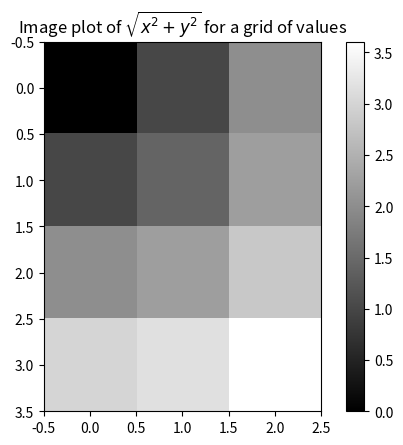

Write the Python code that produced this figure.
import numpy as np
import matplotlib.pyplot as plt
p1 = np.arange(0,3,1)
p2 = np.arange(0,4,1)
xs,ys = np.meshgrid(p1,p2)
print(xs)
print(ys)

z = np.sqrt(xs ** 2 + ys ** 2)
print(z)
plt.imshow(z,cmap=plt.cm.gray)
plt.colorbar()
plt.title("Image plot of $\sqrt{x^2+y^2}$ for a grid of values")

xarr = np.array([1.1,1.2,1.3,1.4,1.5])
yarr = np.array([2.1,2.2,2.3,2.4,2.5])
cond = np.array([True,False,True,True,False])
result = [(x if c else y) for x,y,c in zip(xarr,yarr,cond)]
result

result = np.where(cond,xarr,yarr)
result

from numpy import random as nr
arr = nr.randn(4,4)
print (arr)
print(np.where(arr<0,-2,2))
print(np.where(arr<0,arr,2))

arr = nr.randn(5,4)
print(arr.mean())
print(np.mean(arr))
print(arr.sum())
print(arr.mean(axis=1))
print(arr.sum(0))
arr

arr = np.array([[0,1,2],[3,4,5],[6,7,8]])
print(arr.cumsum(0))
print(arr.cumprod(1))
arr

arr=nr.randn(100)
print((arr>0).sum())#正值的数量
bools = np.array([False,False,True,False])
print(bools.any())
print(bools.all())
bools

arr = nr.randn(8)
arr

arr.sort()
arr

arr =nr.rand(5,3)
print(arr)
arr.sort(axis=1)
arr

#取数组5%分位数
large_arr = nr.randn(1000)
print(large_arr[:10])
large_arr.sort()
large_arr[int(0.05*len(large_arr))]

names = np.array(['Bob','Joe','Will','Joe','Joe'])
print(np.unique(names))
ints = np.array([3,3,3,2,2,1,1,4,4])
np.unique(ints)

sorted(set(names))#等同unique

values = np.array([6,0,0,3,2,5,6])
np.in1d(values,[2,3,6])